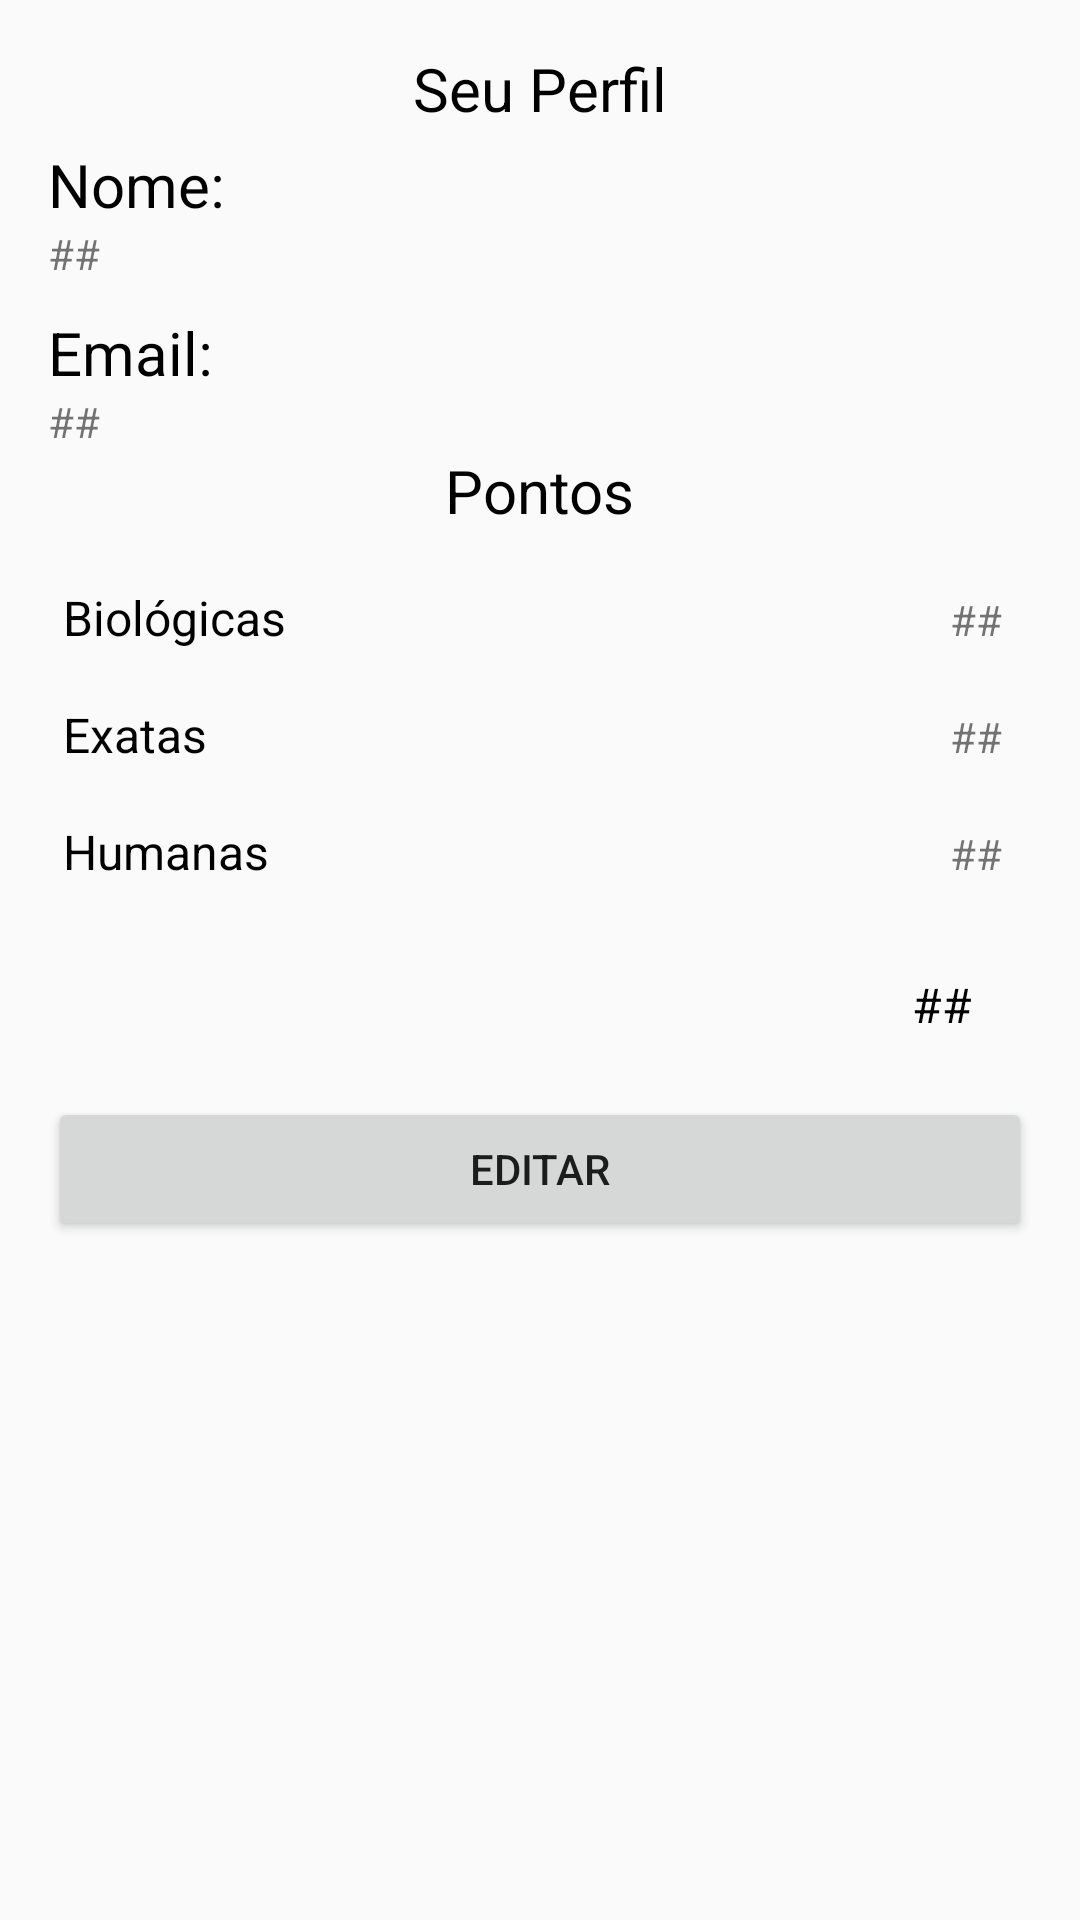

Produce the Android XML layout that renders to this screen, including the resource entries it uses.
<!-- AndroidManifest.xml: application theme AppTheme -->
<!-- res/layout/fragment_perfil.xml -->
<?xml version="1.0" encoding="utf-8"?>
<FrameLayout xmlns:android="http://schemas.android.com/apk/res/android"
    xmlns:tools="http://schemas.android.com/tools"
    android:layout_width="match_parent"
    android:layout_height="match_parent"
    tools:context=".PerfilFragment">

    <ScrollView
        android:layout_width="match_parent"
        android:layout_height="match_parent"
        android:fillViewport="true">

        <LinearLayout
            android:layout_width="match_parent"
            android:layout_height="wrap_content"
            android:padding="16dp"
            android:gravity="center_horizontal"
            android:orientation="vertical">


            <TextView
                android:layout_width="wrap_content"
                android:layout_height="wrap_content"
                android:text="Seu Perfil"
                android:textSize="20sp"
                android:textColor="@color/black"/>


            <LinearLayout
                android:layout_width="match_parent"
                android:layout_height="wrap_content"
                android:orientation="vertical"
                android:layout_marginTop="5dp">

                <TextView
                    android:layout_width="wrap_content"
                    android:layout_height="wrap_content"
                    android:text="Nome:"
                    android:textColor="@color/black"
                    android:textSize="20sp"/>

                <TextView
                    android:layout_width="wrap_content"
                    android:layout_height="wrap_content"
                    android:text="##"/>

            </LinearLayout>

            <LinearLayout
                android:layout_width="match_parent"
                android:layout_height="wrap_content"
                android:orientation="vertical"
                android:layout_marginTop="10dp">

                <TextView
                    android:layout_width="wrap_content"
                    android:layout_height="wrap_content"
                    android:text="Email:"
                    android:textColor="@color/black"
                    android:textSize="20sp"/>

                <TextView
                    android:layout_width="wrap_content"
                    android:layout_height="wrap_content"
                    android:text="##"/>

            </LinearLayout>

            <LinearLayout
                android:layout_width="match_parent"
                android:layout_height="wrap_content"
                android:orientation="vertical"
                android:gravity="center_horizontal">

                <TextView
                    android:layout_width="wrap_content"
                    android:layout_height="wrap_content"
                    android:text="Pontos"
                    android:textColor="@color/black"
                    android:textSize="20sp"/>

                <LinearLayout
                    android:layout_width="match_parent"
                    android:layout_height="wrap_content"
                    android:orientation="horizontal"
                    android:layout_marginTop="10dp"
                    android:gravity="center_horizontal">

                    <TextView
                        android:layout_width="wrap_content"
                        android:layout_height="wrap_content"
                        android:text="Biológicas "
                        android:padding="5dp"
                        android:textColor="@color/black"
                        android:textSize="16sp"
                        android:layout_weight="2"/>

                    <TextView
                        android:layout_width="wrap_content"
                        android:layout_height="wrap_content"
                        android:text="##"
                        android:padding="10dp"/>

                </LinearLayout>
                <LinearLayout
                    android:layout_width="match_parent"
                    android:layout_height="wrap_content"
                    android:orientation="horizontal"
                    android:gravity="center_horizontal">

                    <TextView
                        android:layout_width="wrap_content"
                        android:layout_height="wrap_content"
                        android:text="Exatas "
                        android:padding="5dp"
                        android:textColor="@color/black"
                        android:textSize="16sp"
                        android:layout_weight="2"/>

                    <TextView
                        android:layout_width="wrap_content"
                        android:layout_height="wrap_content"
                        android:text="##"
                        android:padding="10dp"/>

                </LinearLayout>
                <LinearLayout
                    android:layout_width="match_parent"
                    android:layout_height="wrap_content"
                    android:orientation="horizontal"
                    android:gravity="center_horizontal">

                    <TextView
                        android:layout_width="wrap_content"
                        android:layout_height="wrap_content"
                        android:text="Humanas "
                        android:padding="5dp"
                        android:textColor="@color/black"
                        android:textSize="16sp"
                        android:layout_weight="2"/>

                    <TextView
                        android:layout_width="wrap_content"
                        android:layout_height="wrap_content"
                        android:text="##"
                        android:padding="10dp"/>

                </LinearLayout>

                <LinearLayout
                    android:layout_width="match_parent"
                    android:layout_height="wrap_content"
                    android:orientation="horizontal"

                    android:gravity="right">

                    <ImageView
                        android:layout_width="60dp"
                        android:layout_height="60dp"
                        android:src="@drawable/winner" />

                    <TextView
                        android:layout_width="wrap_content"
                        android:layout_height="wrap_content"
                        android:text="##"
                        android:layout_gravity="center"
                        android:layout_margin="20dp"
                        android:textColor="@color/black"
                        android:textSize="16sp"/>

                </LinearLayout>



            </LinearLayout>


            <Button
                android:layout_width="match_parent"
                android:layout_height="wrap_content"
                android:text="Editar"/>

        </LinearLayout>


    </ScrollView>



</FrameLayout>
<!-- resources referenced by this layout -->
<resources>
  <color name="black">#000000</color>
  <style name="AppTheme" parent="Theme.AppCompat.Light.DarkActionBar">
          
          <item name="colorPrimary">@color/colorPrimary</item>
          <item name="colorPrimaryDark">@color/colorPrimaryDark</item>
          <item name="colorAccent">@color/colorAccent</item>
      </style>
  <color name="colorPrimary">#ffdd00</color>
  <color name="colorPrimaryDark">#c2a901</color>
  <color name="colorAccent">#03abff</color>
</resources>
